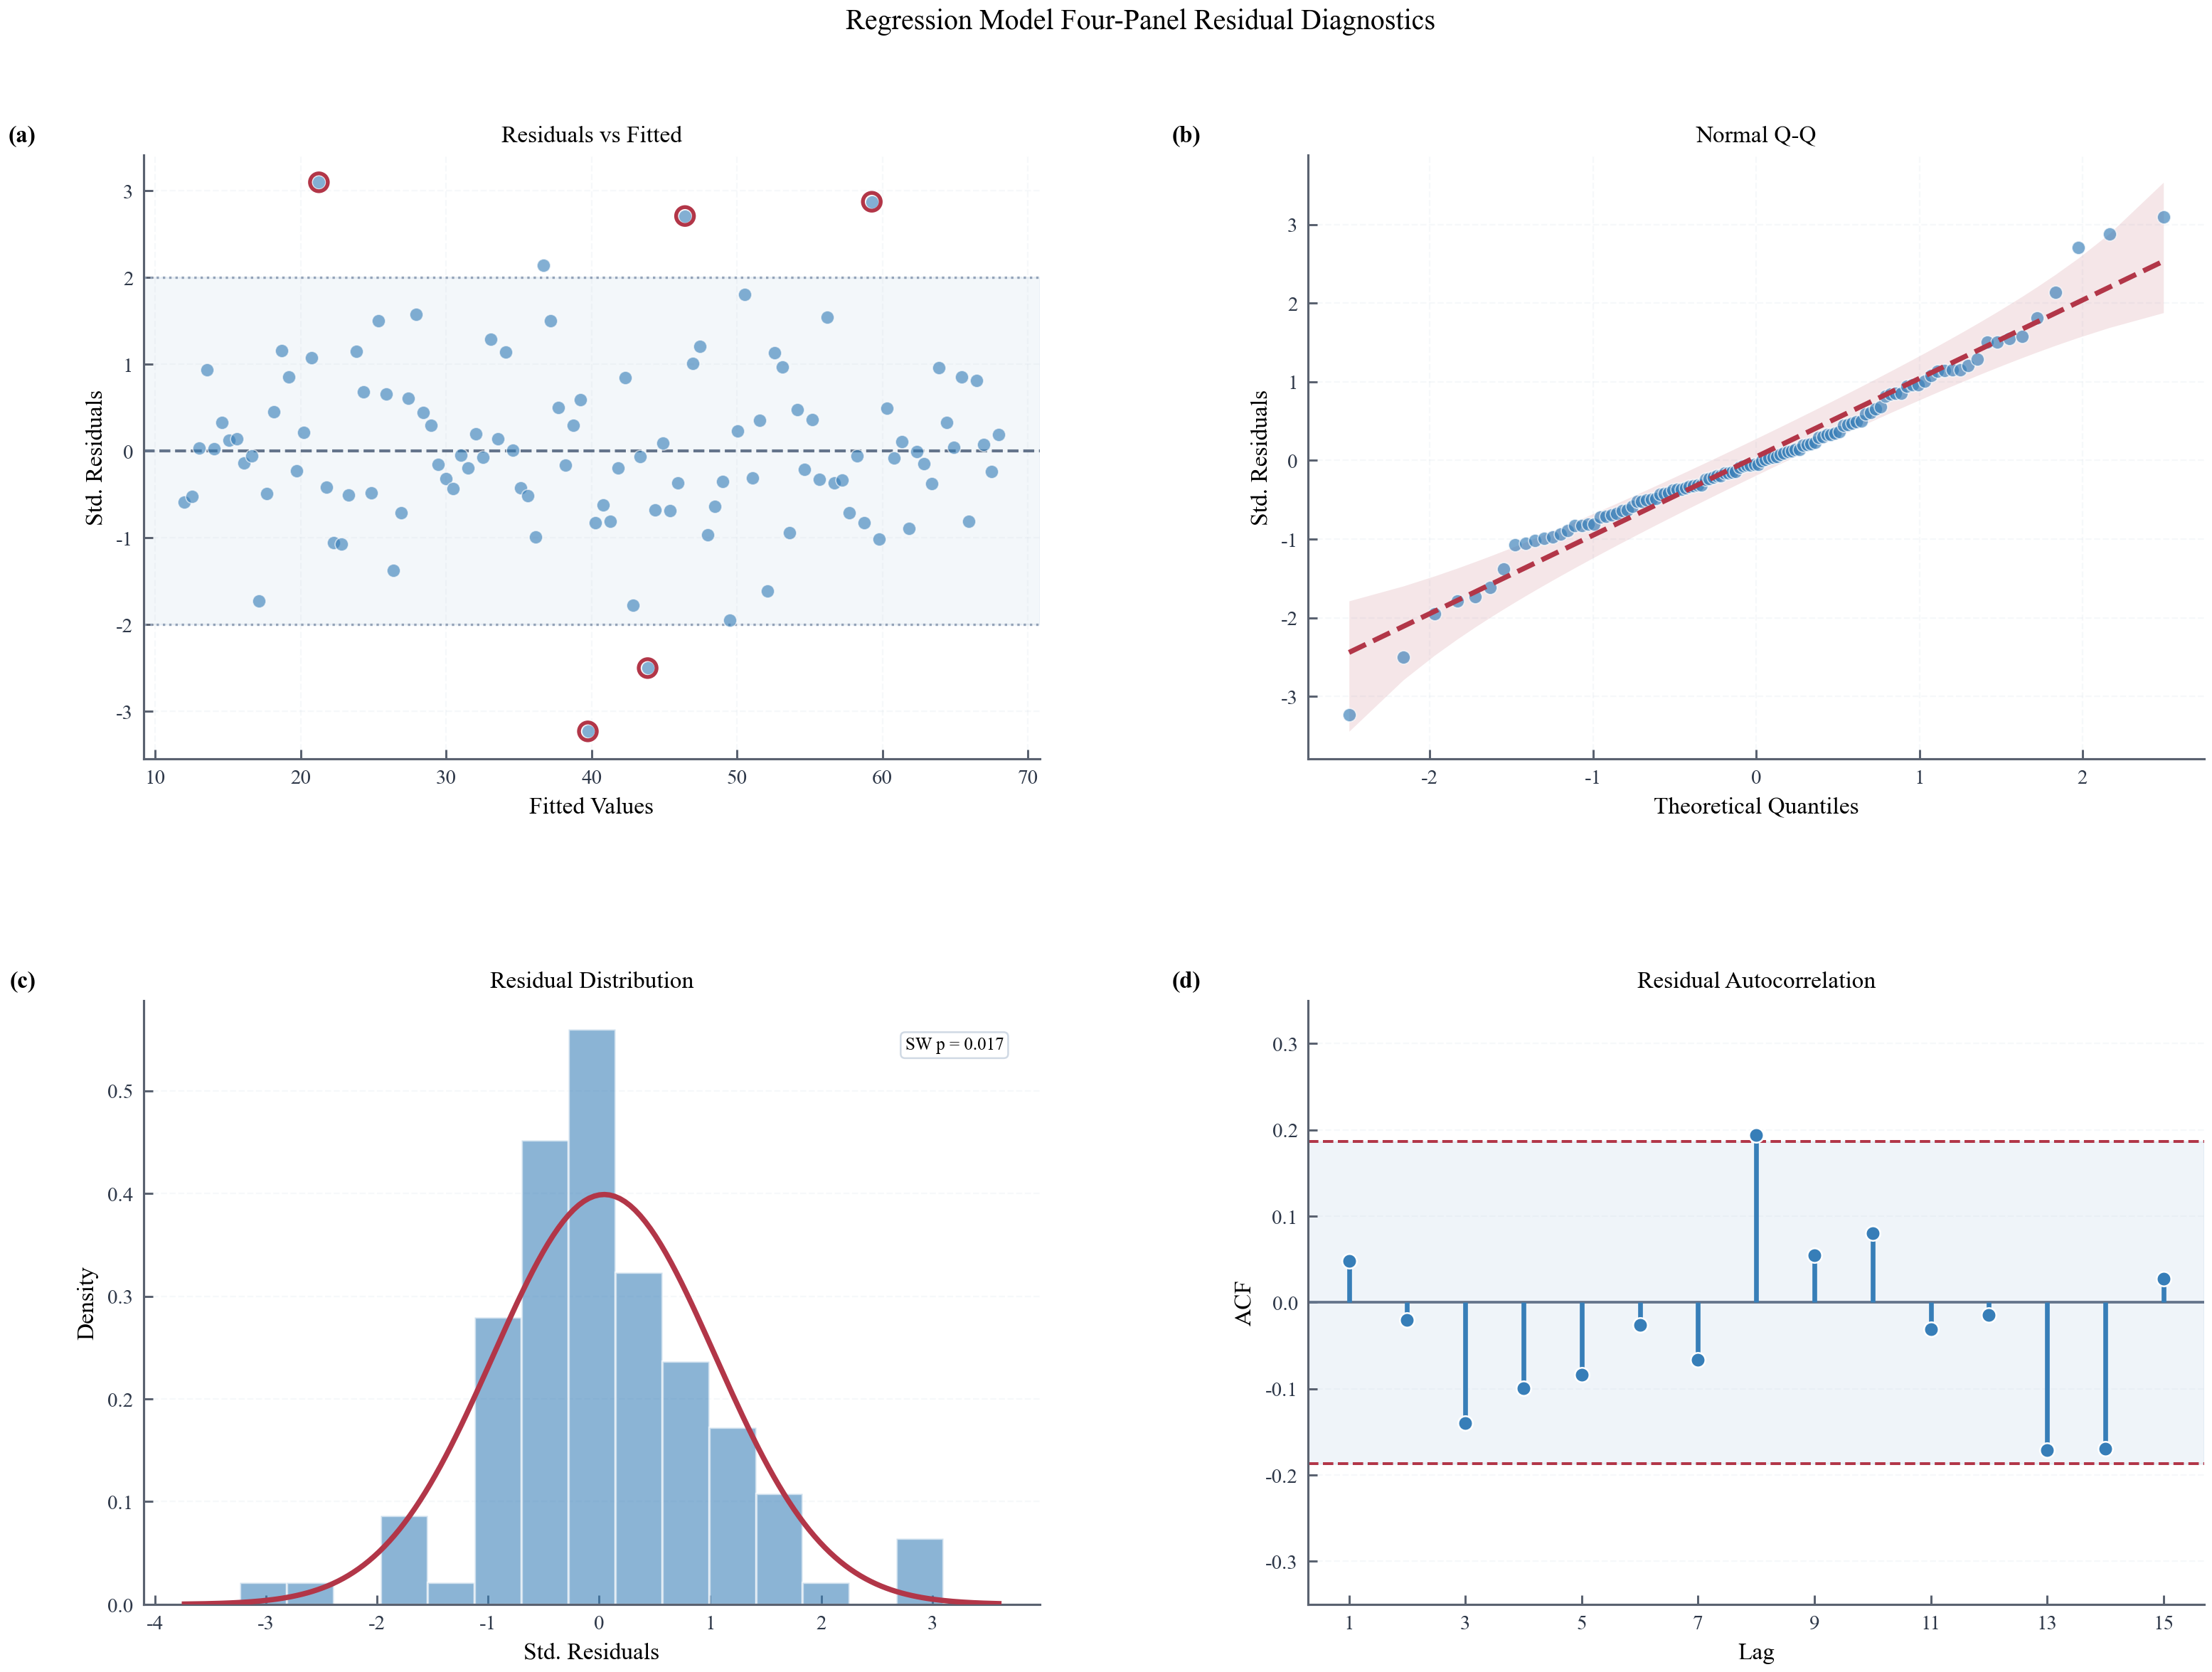

Reproduce this figure in Python.
"""
60_residual_diagnostics.py — 四合一回归残差诊断面板

展示 SciPlot v1.16.0 新增的 `plot_residual_diagnostics()`：
一次生成 (a) Residuals vs Fitted + Lowess、(b) Normal Q-Q + 95% Beta CI、
(c) 残差直方分布 + 正态曲线叠加、(d) 滞后自相关图 (ACF)。
"""

import numpy as np
import sciplot as sp

rng = np.random.default_rng(314)

sp.setup_style("nature", "blue-sky", lang="en")

n = 110
y_pred = np.linspace(12.0, 68.0, n)
noise = rng.normal(0.0, 2.1, size=n)
# 刻意植入 3 个强异常残差点以触发 |z|>2.5 自动高亮标注
noise[18] = 6.9
noise[54] = -7.2
noise[92] = 6.4
y_true = y_pred + noise

fig, _ = sp.plot_residual_diagnostics(
    y_true,
    y_pred,
    title="Regression Model Four-Panel Residual Diagnostics",
    panel_labels=True,
)
sp.save(fig, "showcase/60_residual_diagnostics", formats=("png",), dpi=300)
